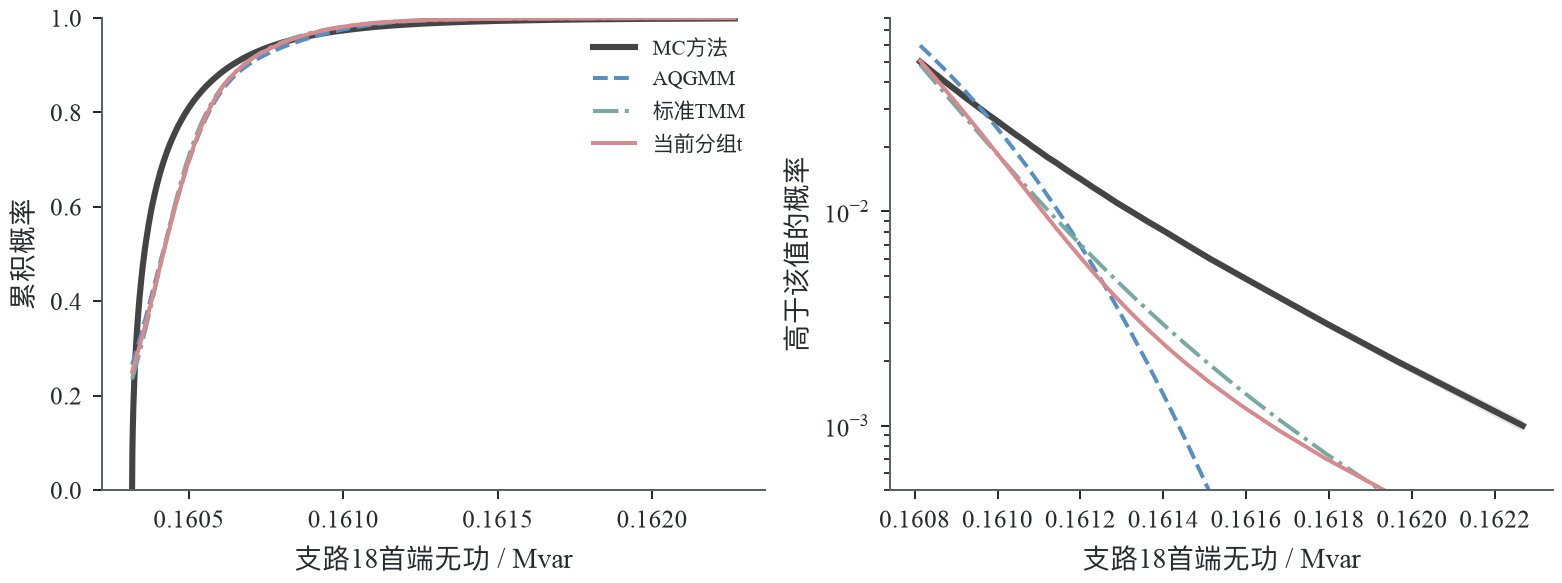

Values plotted in this chart, from the file beside it:
model, threshold, CDF, MC_CDF
AQGMM, 0.1603, 0.2651, 0.001
AQGMM, 0.1603, 0.2652, 0.002
AQGMM, 0.1603, 0.2652, 0.003
AQGMM, 0.1603, 0.2653, 0.004
AQGMM, 0.1603, 0.2653, 0.005
AQGMM, 0.1603, 0.2653, 0.006
AQGMM, 0.1603, 0.2653, 0.007
AQGMM, 0.1603, 0.2654, 0.008
AQGMM, 0.1603, 0.2654, 0.009
AQGMM, 0.1603, 0.2654, 0.01
AQGMM, 0.1603, 0.2654, 0.011
AQGMM, 0.1603, 0.2654, 0.012
AQGMM, 0.1603, 0.2654, 0.013
AQGMM, 0.1603, 0.2654, 0.014
AQGMM, 0.1603, 0.2655, 0.015
AQGMM, 0.1603, 0.2655, 0.016
AQGMM, 0.1603, 0.2655, 0.017
AQGMM, 0.1603, 0.2655, 0.018
AQGMM, 0.1603, 0.2655, 0.019
AQGMM, 0.1603, 0.2655, 0.02
AQGMM, 0.1603, 0.2655, 0.021
AQGMM, 0.1603, 0.2655, 0.022
AQGMM, 0.1603, 0.2655, 0.023
AQGMM, 0.1603, 0.2656, 0.024
AQGMM, 0.1603, 0.2656, 0.025
AQGMM, 0.1603, 0.2656, 0.026
AQGMM, 0.1603, 0.2656, 0.027
AQGMM, 0.1603, 0.2656, 0.028
AQGMM, 0.1603, 0.2656, 0.029
AQGMM, 0.1603, 0.2656, 0.03
AQGMM, 0.1603, 0.2657, 0.031
AQGMM, 0.1603, 0.2657, 0.032
AQGMM, 0.1603, 0.2657, 0.033
AQGMM, 0.1603, 0.2657, 0.034
AQGMM, 0.1603, 0.2657, 0.035
AQGMM, 0.1603, 0.2657, 0.036
AQGMM, 0.1603, 0.2657, 0.037
AQGMM, 0.1603, 0.2658, 0.038
AQGMM, 0.1603, 0.2658, 0.039
AQGMM, 0.1603, 0.2658, 0.04
AQGMM, 0.1603, 0.2658, 0.041
AQGMM, 0.1603, 0.2659, 0.042
AQGMM, 0.1603, 0.2659, 0.043
AQGMM, 0.1603, 0.2659, 0.044
AQGMM, 0.1603, 0.2659, 0.045
AQGMM, 0.1603, 0.2659, 0.046
AQGMM, 0.1603, 0.266, 0.047
AQGMM, 0.1603, 0.266, 0.048
AQGMM, 0.1603, 0.266, 0.049
AQGMM, 0.1603, 0.266, 0.05
AQGMM, 0.1623, 1, 0.999
AQGMM, 0.162, 1, 0.998
AQGMM, 0.1618, 1, 0.997
AQGMM, 0.1617, 0.9999, 0.996
AQGMM, 0.1616, 0.9998, 0.995
AQGMM, 0.1615, 0.9995, 0.994
AQGMM, 0.1615, 0.9992, 0.993
AQGMM, 0.1614, 0.9987, 0.992
AQGMM, 0.1614, 0.998, 0.991
AQGMM, 0.1613, 0.9973, 0.99
... 993 more rows
